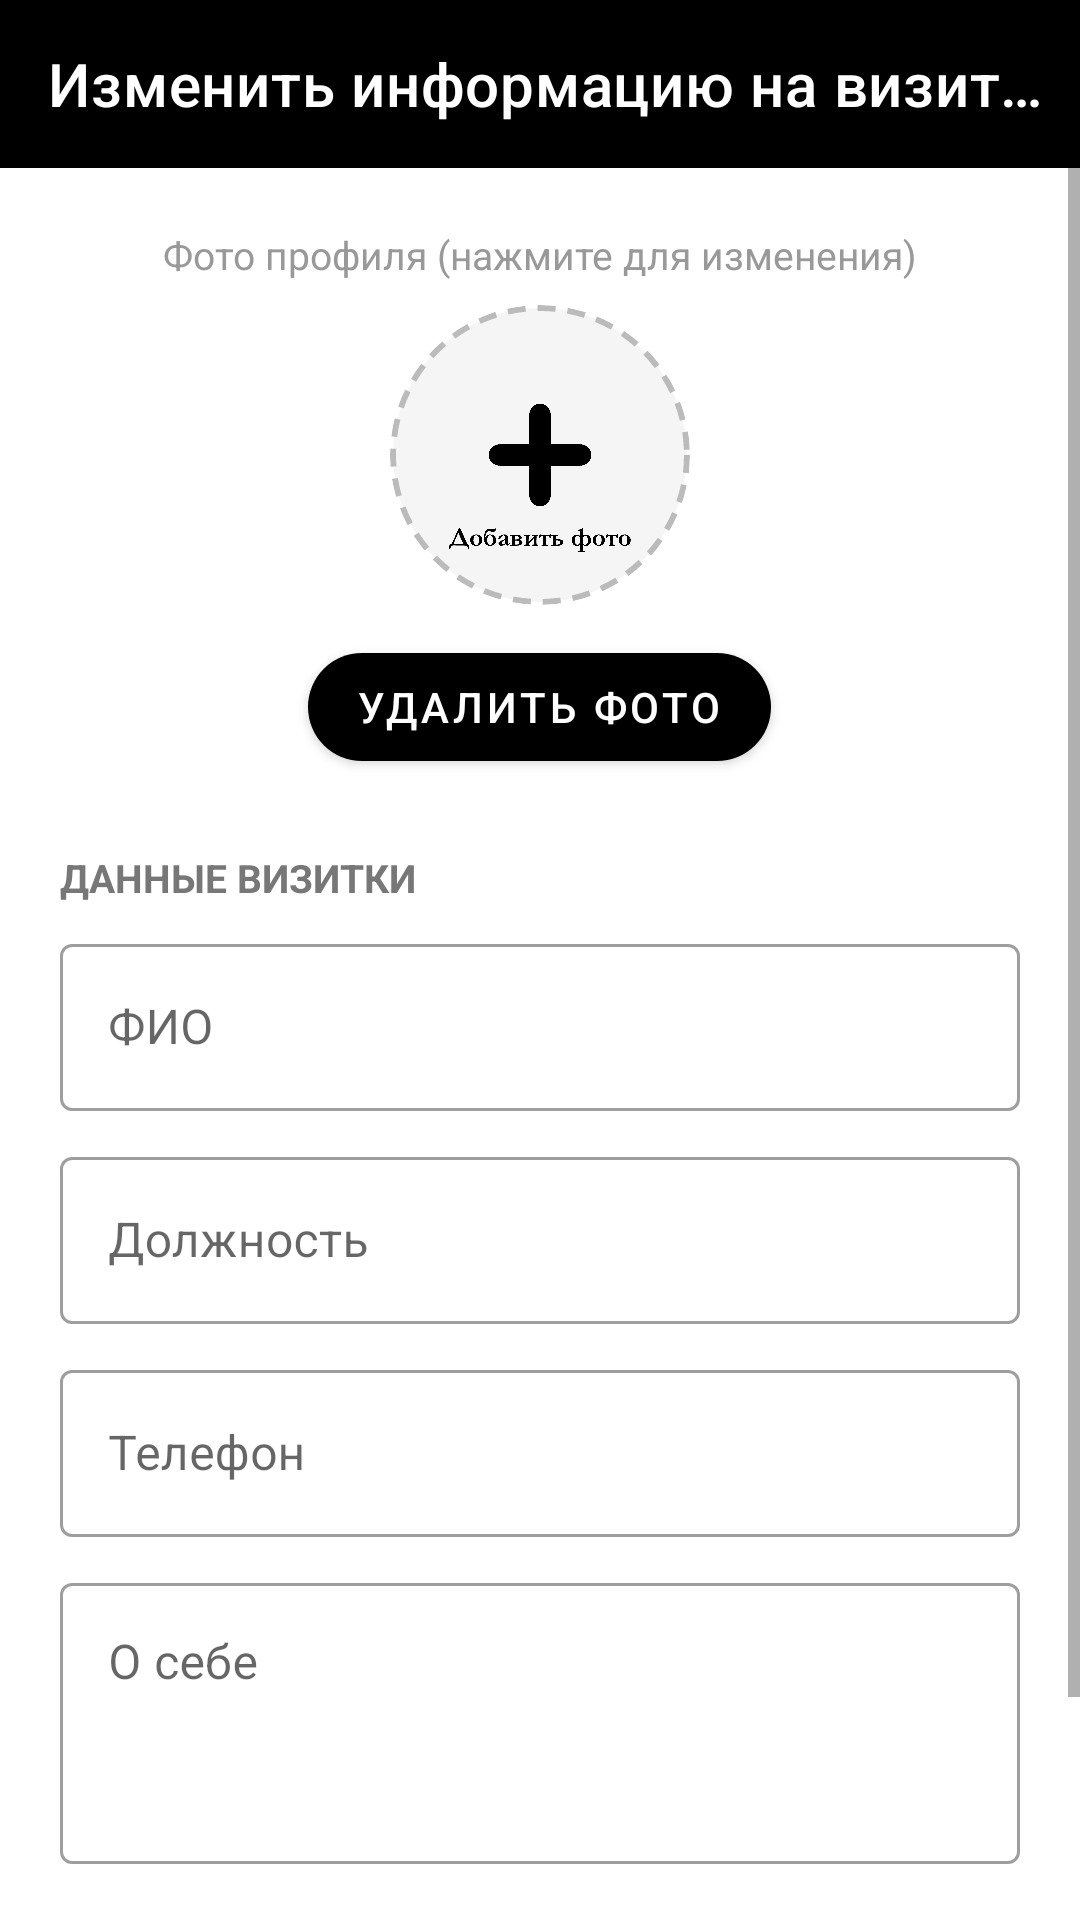

Here is an Android app screen rendered from its layout file. Give the layout XML and the strings, colors and styles it references.
<!-- AndroidManifest.xml: application theme AppTheme -->
<!-- res/layout/activity_edit_card_info.xml -->
<?xml version="1.0" encoding="utf-8"?>
<LinearLayout xmlns:android="http://schemas.android.com/apk/res/android"
    xmlns:app="http://schemas.android.com/apk/res-auto"
    android:id="@+id/eci_root"
    android:layout_width="match_parent"
    android:layout_height="match_parent"
    android:orientation="vertical"
    android:fitsSystemWindows="true">

    <com.google.android.material.appbar.MaterialToolbar
        android:id="@+id/edit_card_toolbar"
        android:layout_width="match_parent"
        android:layout_height="?attr/actionBarSize"
        android:background="@color/accent"
        app:title="Изменить информацию на визитке"
        app:titleTextColor="@color/white"
        app:navigationIcon="@drawable/ic_arrow_back"
        app:navigationIconTint="@color/white" />

    <ScrollView
        android:layout_width="match_parent"
        android:layout_height="0dp"
        android:layout_weight="1"
        android:fillViewport="true">

        <LinearLayout
            android:layout_width="match_parent"
            android:layout_height="wrap_content"
            android:orientation="vertical"
            android:padding="20dp">

            
            <TextView
                android:id="@+id/eci_photo_hint"
                android:layout_width="match_parent"
                android:layout_height="wrap_content"
                android:text="Фото профиля (нажмите для изменения)"
                android:textAlignment="center"
                android:textSize="13sp"
                android:textColor="#999999"
                android:layout_marginBottom="8dp" />

            <ImageView
                android:id="@+id/eci_photo"
                android:layout_width="100dp"
                android:layout_height="100dp"
                android:layout_gravity="center_horizontal"
                android:src="@drawable/photo"
                android:scaleType="centerCrop"
                android:background="@drawable/circle_background_editable"
                android:clipToOutline="true"
                android:clickable="true"
                android:focusable="true"
                android:contentDescription="Фото профиля" />

            <com.google.android.material.button.MaterialButton
                android:id="@+id/eci_delete_photo_button"
                android:layout_width="wrap_content"
                android:layout_height="wrap_content"
                android:layout_gravity="center_horizontal"
                android:layout_marginTop="10dp"
                android:text="Удалить фото"
                android:textSize="14sp"
                app:backgroundTint="@color/accent"
                app:cornerRadius="20dp" />

            
            <TextView
                android:id="@+id/eci_section_header_data"
                android:layout_width="match_parent"
                android:layout_height="wrap_content"
                android:text="Данные визитки"
                android:textSize="13sp"
                android:textStyle="bold"
                android:textColor="#777777"
                android:textAllCaps="true"
                android:layout_marginTop="24dp"
                android:layout_marginBottom="8dp" />

            <com.google.android.material.textfield.TextInputLayout
                android:id="@+id/eci_til_name"
                android:layout_width="match_parent"
                android:layout_height="wrap_content"
                android:hint="ФИО"
                style="@style/Widget.MaterialComponents.TextInputLayout.OutlinedBox">
                <com.google.android.material.textfield.TextInputEditText
                    android:id="@+id/eci_full_name_input"
                    android:layout_width="match_parent"
                    android:layout_height="wrap_content"
                    android:inputType="textPersonName|textCapWords"
                    android:imeOptions="actionNext" />
            </com.google.android.material.textfield.TextInputLayout>

            <com.google.android.material.textfield.TextInputLayout
                android:id="@+id/eci_til_position"
                android:layout_width="match_parent"
                android:layout_height="wrap_content"
                android:layout_marginTop="10dp"
                android:hint="Должность"
                style="@style/Widget.MaterialComponents.TextInputLayout.OutlinedBox">
                <com.google.android.material.textfield.TextInputEditText
                    android:id="@+id/eci_position_input"
                    android:layout_width="match_parent"
                    android:layout_height="wrap_content"
                    android:inputType="textCapWords"
                    android:imeOptions="actionNext" />
            </com.google.android.material.textfield.TextInputLayout>

            <com.google.android.material.textfield.TextInputLayout
                android:id="@+id/eci_til_phone"
                android:layout_width="match_parent"
                android:layout_height="wrap_content"
                android:layout_marginTop="10dp"
                android:hint="Телефон"
                style="@style/Widget.MaterialComponents.TextInputLayout.OutlinedBox">
                <com.google.android.material.textfield.TextInputEditText
                    android:id="@+id/eci_phone_input"
                    android:layout_width="match_parent"
                    android:layout_height="wrap_content"
                    android:inputType="phone"
                    android:imeOptions="actionNext" />
            </com.google.android.material.textfield.TextInputLayout>

            <com.google.android.material.textfield.TextInputLayout
                android:id="@+id/eci_til_about"
                android:layout_width="match_parent"
                android:layout_height="wrap_content"
                android:layout_marginTop="10dp"
                android:hint="О себе"
                style="@style/Widget.MaterialComponents.TextInputLayout.OutlinedBox">
                <com.google.android.material.textfield.TextInputEditText
                    android:id="@+id/eci_about_input"
                    android:layout_width="match_parent"
                    android:layout_height="wrap_content"
                    android:inputType="textMultiLine|textCapSentences"
                    android:minLines="3"
                    android:gravity="top"
                    android:imeOptions="actionDone" />
            </com.google.android.material.textfield.TextInputLayout>

            
            <com.google.android.material.button.MaterialButton
                android:id="@+id/eci_save_button"
                android:layout_width="match_parent"
                android:layout_height="wrap_content"
                android:layout_marginTop="28dp"
                android:layout_marginBottom="8dp"
                android:text="Сохранить"
                android:textColor="@color/white"
                android:textSize="16sp"
                app:backgroundTint="@color/accent"
                app:cornerRadius="24dp" />

        </LinearLayout>
    </ScrollView>

</LinearLayout>
<!-- resources referenced by this layout -->
<resources>
  <color name="accent">#000000</color>
  <color name="white">#FFFFFFFF</color>
  <!-- drawable circle_background_editable (drawable) -->
  <?xml version="1.0" encoding="utf-8"?>
  <shape xmlns:android="http://schemas.android.com/apk/res/android">
      <solid android:color="#F5F5F5" />
      <stroke
          android:width="2dp"
          android:color="#BBBBBB"
          android:dashWidth="6dp"
          android:dashGap="4dp" />
      <corners android:radius="300dp" />
  </shape>
  <!-- drawable photo: png bitmap (drawable, 30257 bytes) -->
  <style name="AppTheme" parent="Theme.MaterialComponents.DayNight.NoActionBar">
          <item name="colorPrimary">@color/accent</item>
          <item name="colorPrimaryVariant">@color/accent_dark</item>
          <item name="colorOnPrimary">@color/white</item>
          <item name="colorSecondary">@color/accent</item>
          <item name="colorOnSecondary">@color/white</item>
      </style>
  <color name="accent_dark">#222222</color>
</resources>
